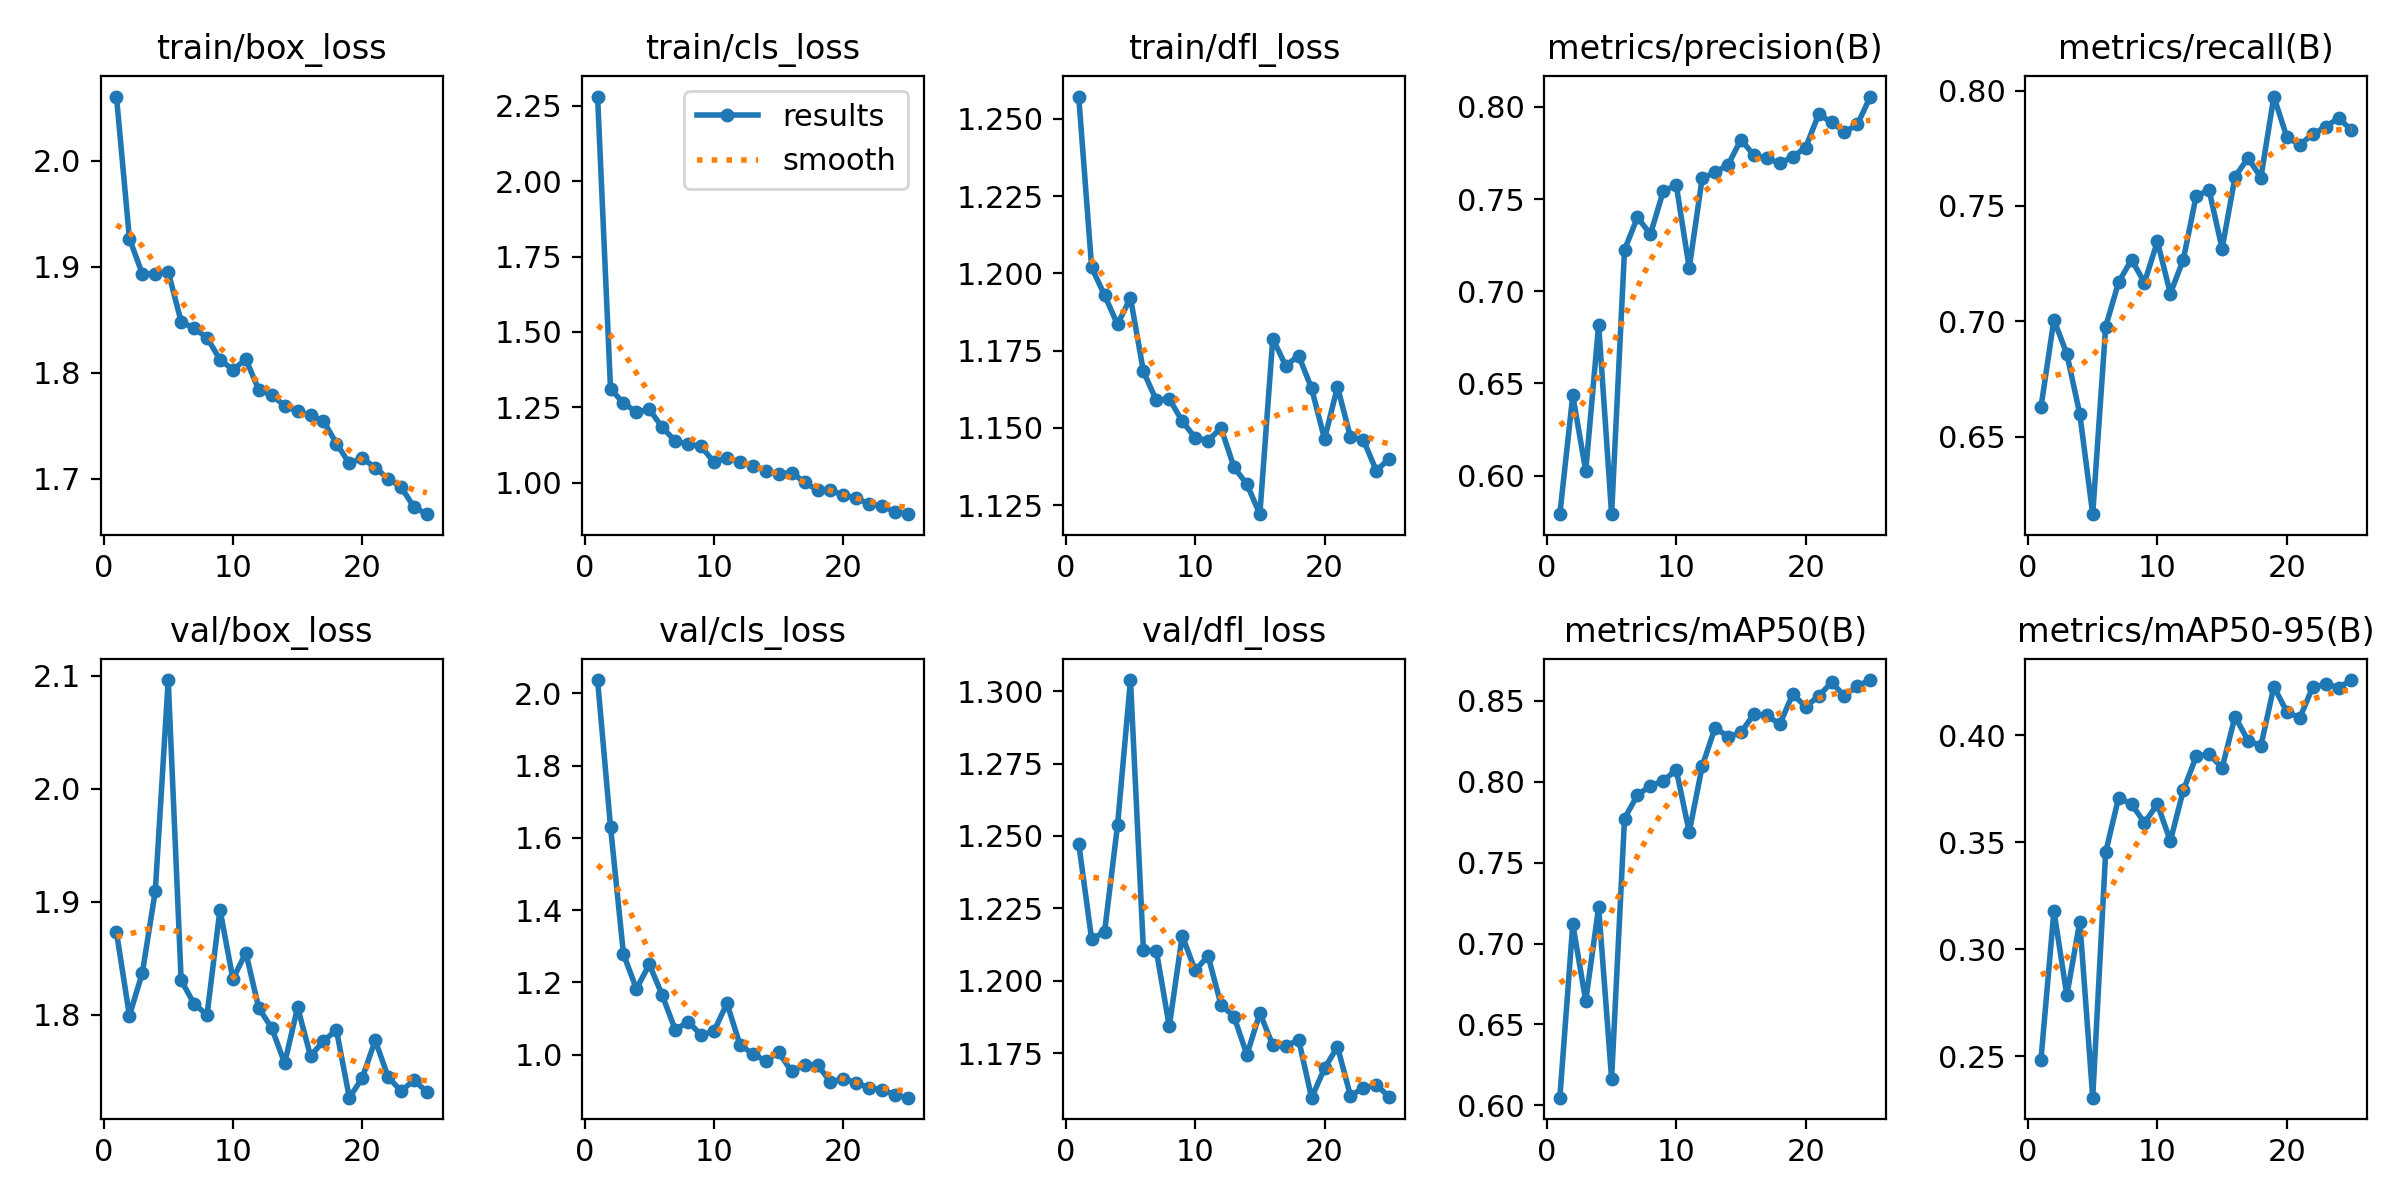

The data file committed next to this chart (first rows):
epoch, train/box_loss, train/cls_loss, train/dfl_loss, metrics/precision(B), metrics/recall(B), metrics/mAP50(B), metrics/mAP50-95(B), val/box_loss, val/cls_loss, val/dfl_loss, lr/pg0, lr/pg1, lr/pg2
1, 2.06, 2.281, 1.257, 0.5792, 0.6628, 0.6048, 0.2485, 1.873, 2.037, 1.247, 0.0006548, 0.0006548, 0.0006548
2, 1.927, 1.311, 1.202, 0.6436, 0.7006, 0.712, 0.318, 1.799, 1.63, 1.214, 0.001269, 0.001269, 0.001269
3, 1.893, 1.264, 1.193, 0.6026, 0.6859, 0.6645, 0.2785, 1.837, 1.278, 1.217, 0.001831, 0.001831, 0.001831
4, 1.893, 1.235, 1.183, 0.6819, 0.6598, 0.7225, 0.3129, 1.909, 1.182, 1.254, 0.001762, 0.001762, 0.001762
5, 1.895, 1.243, 1.192, 0.5791, 0.6164, 0.6165, 0.2307, 2.096, 1.25, 1.304, 0.001762, 0.001762, 0.001762
6, 1.848, 1.183, 1.168, 0.7225, 0.6977, 0.7773, 0.3453, 1.831, 1.164, 1.211, 0.001683, 0.001683, 0.001683
7, 1.842, 1.138, 1.159, 0.7401, 0.7169, 0.7919, 0.3708, 1.81, 1.069, 1.21, 0.001604, 0.001604, 0.001604
8, 1.833, 1.128, 1.159, 0.7309, 0.7267, 0.7975, 0.3677, 1.8, 1.091, 1.184, 0.001525, 0.001525, 0.001525
9, 1.812, 1.121, 1.152, 0.7545, 0.7168, 0.8006, 0.3591, 1.893, 1.054, 1.216, 0.001446, 0.001446, 0.001446
10, 1.803, 1.067, 1.147, 0.7575, 0.7346, 0.8074, 0.3677, 1.832, 1.065, 1.204, 0.001366, 0.001366, 0.001366
11, 1.813, 1.083, 1.146, 0.7127, 0.712, 0.7689, 0.3505, 1.855, 1.142, 1.209, 0.001287, 0.001287, 0.001287
12, 1.784, 1.068, 1.15, 0.7612, 0.7267, 0.8095, 0.3742, 1.806, 1.028, 1.192, 0.001208, 0.001208, 0.001208
13, 1.779, 1.057, 1.137, 0.7646, 0.7545, 0.8335, 0.3901, 1.788, 1.002, 1.188, 0.001129, 0.001129, 0.001129
14, 1.769, 1.04, 1.132, 0.7685, 0.7567, 0.8277, 0.3911, 1.757, 0.9827, 1.175, 0.00105, 0.00105, 0.00105
15, 1.764, 1.029, 1.122, 0.7823, 0.7315, 0.8305, 0.3847, 1.807, 1.006, 1.189, 0.0009704, 0.0009704, 0.0009704
16, 1.76, 1.033, 1.179, 0.7737, 0.7626, 0.8418, 0.4087, 1.764, 0.9538, 1.178, 0.0008912, 0.0008912, 0.0008912
17, 1.755, 1.002, 1.17, 0.7722, 0.7708, 0.8411, 0.3975, 1.777, 0.9725, 1.177, 0.000812, 0.000812, 0.000812
18, 1.733, 0.9752, 1.173, 0.7695, 0.7623, 0.8355, 0.3949, 1.787, 0.9721, 1.18, 0.0007328, 0.0007328, 0.0007328
19, 1.715, 0.9744, 1.163, 0.7729, 0.7974, 0.8542, 0.4226, 1.727, 0.924, 1.16, 0.0006536, 0.0006536, 0.0006536
20, 1.72, 0.9584, 1.146, 0.778, 0.7799, 0.8463, 0.4109, 1.744, 0.9338, 1.17, 0.0005744, 0.0005744, 0.0005744
21, 1.71, 0.9487, 1.163, 0.796, 0.7765, 0.8529, 0.408, 1.778, 0.9221, 1.177, 0.0004952, 0.0004952, 0.0004952
22, 1.7, 0.9286, 1.147, 0.7917, 0.7811, 0.8615, 0.4223, 1.745, 0.9083, 1.16, 0.000416, 0.000416, 0.000416
23, 1.692, 0.924, 1.146, 0.7864, 0.7843, 0.853, 0.4238, 1.733, 0.9032, 1.163, 0.0003368, 0.0003368, 0.0003368
24, 1.673, 0.9023, 1.136, 0.7905, 0.7881, 0.8593, 0.4222, 1.742, 0.8883, 1.164, 0.0002576, 0.0002576, 0.0002576
25, 1.667, 0.8955, 1.14, 0.8056, 0.7828, 0.8629, 0.4257, 1.732, 0.881, 1.16, 0.0001784, 0.0001784, 0.0001784
